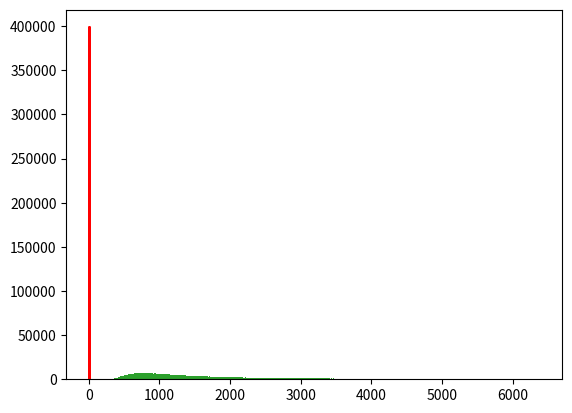

Here is the Python script that generated this plot:
"""


correlation_lengths.py: calculates


"""

import numpy


__author__ = "Manuel Sanchez del Rio"
__contact__ = "srio@esrf.eu"
__copyright = "ESRF, 2016"


def std0(x):
    mu = 0.0  # x.mean()
    return numpy.sqrt(numpy.mean(abs(x - mu)**2))


def coherence_length_longitudinal(lambda1, lambda2, lambda0=None):
    delta_lambda = numpy.abs(lambda1 - lambda2)
    if lambda0 == None:
        lambda0 = 0.5 * numpy.abs(lambda1 + lambda2)
    return lambda0**2 / (2 * delta_lambda)


def coherence_length_transverse(lambda0, distance, separation_at_source):
    return lambda0 * distance / (2 * numpy.abs(separation_at_source))


def coherence_length_histogram(lambda0, distance, sigma, mu=0.0, npoints=1000, do_plot=True):
    # source
    s1 = numpy.random.normal(mu, sigma, npoints)
    s2 = numpy.random.normal(mu, sigma, npoints)

    # s1 = (numpy.random.random(npoints) - 0.5 ) * sigma * 2.35
    # s2 = (numpy.random.random(npoints) - 0.5 ) * sigma * 2.35
    # separation_at_source
    x1 = numpy.outer(s1, numpy.ones(s2.size))
    x2 = numpy.outer(numpy.ones(s1.size), s2)
    dd = numpy.abs(x1 - x2).flatten()
    separation_at_source = numpy.unique(dd)[1:-1]

    cl = coherence_length_transverse(lambda0, distance, separation_at_source)

    if do_plot:
        import matplotlib.pyplot as plt

        count, bins, ignored = plt.hist(s1, 100)
        plt.plot(bins, 1 / (sigma * numpy.sqrt(2 * numpy.pi)) * numpy.exp(- (bins - mu)**2 / (2 * sigma**2)),
                 linewidth=2, color='r')
        plt.show()

        # https://arxiv.org/pdf/1508.02238v1.pdf
        count, bins, ignored = plt.hist(
            1e6 * separation_at_source, 100)
        sigma_estimated = sigma * numpy.sqrt(2)
        print("StDev of source separation = %f um; estimating = %f um" %
              (1e6 * std0(separation_at_source), 1e6 * sigma_estimated))
        plt.plot(bins, 2 / (1e6 * sigma_estimated * numpy.sqrt(2 * numpy.pi)) * numpy.exp(- (bins - 0.0)**2 / (2 * (1e6 * sigma_estimated)**2)),
                 linewidth=2, color='r')
        plt.show()

        #
        count, bins, ignored = plt.hist(1e6 * cl, 500, range=[
                                        0, 10 * 1e6 * coherence_length_transverse(lambda0, distance, 2.35 * sigma)])
        plt.show()

    return bins[count.argmax()] * 1e-6


if __name__ == "__main__":
    lambda0 = 1e-10
    distance = 30.0

    delta_lambda = lambda0 * 1e-4
    lambda1 = lambda0 - 0.5 * delta_lambda
    lambda2 = lambda0 + 0.5 * delta_lambda

    sigma_v = 3.5e-6
    sigma_lb = 37.4e-6
    sigma_hb = 387.8e-6
    sigma_ebs = 1e-6  # 27.2e-6
    print("Wavelength = %f A" % (lambda0 * 1e10))

    print("Correlation length (longitudinal): %f um" %
          (1e6 * coherence_length_longitudinal(lambda1, lambda2)))
    print("Correlation length V     (transversal): %f um" %
          (1e6 * coherence_length_transverse(lambda0, distance, 2.35 * sigma_v)))
    print("Correlation length H Hb  (transversal): %f um" %
          (1e6 * coherence_length_transverse(lambda0, distance, 2.35 * sigma_hb)))
    print("Correlation length H Lb  (transversal): %f um" %
          (1e6 * coherence_length_transverse(lambda0, distance, 2.35 * sigma_lb)))
    print("Correlation length H EBS (transversal): %f um" % (
        1e6 * coherence_length_transverse(lambda0, distance, 2.35 * sigma_ebs)))

    # print("HISTOGRAM Correlation length (longitudinal): %f um"%(1e6*coherence_length_longitudinal(lambda1,lambda2)))
    # print("HISTOGRAM Correlation length V     (transversal): %f um"%(1e6*coherence_length_histogram(lambda0,distance,sigma_v)))
    # print("HISTOGRAM Correlation length H Hb  (transversal): %f um"%(1e6*coherence_length_histogram(lambda0,distance,sigma_hb)))
    # print("HISTOGRAM Correlation length H Lb  (transversal): %f um"%(1e6*coherence_length_histogram(lambda0,distance,sigma_lb)))
    print("HISTOGRAM Correlation length H EBS (transversal): %f um" %
          (1e6 * coherence_length_histogram(lambda0, distance, sigma_ebs)))
